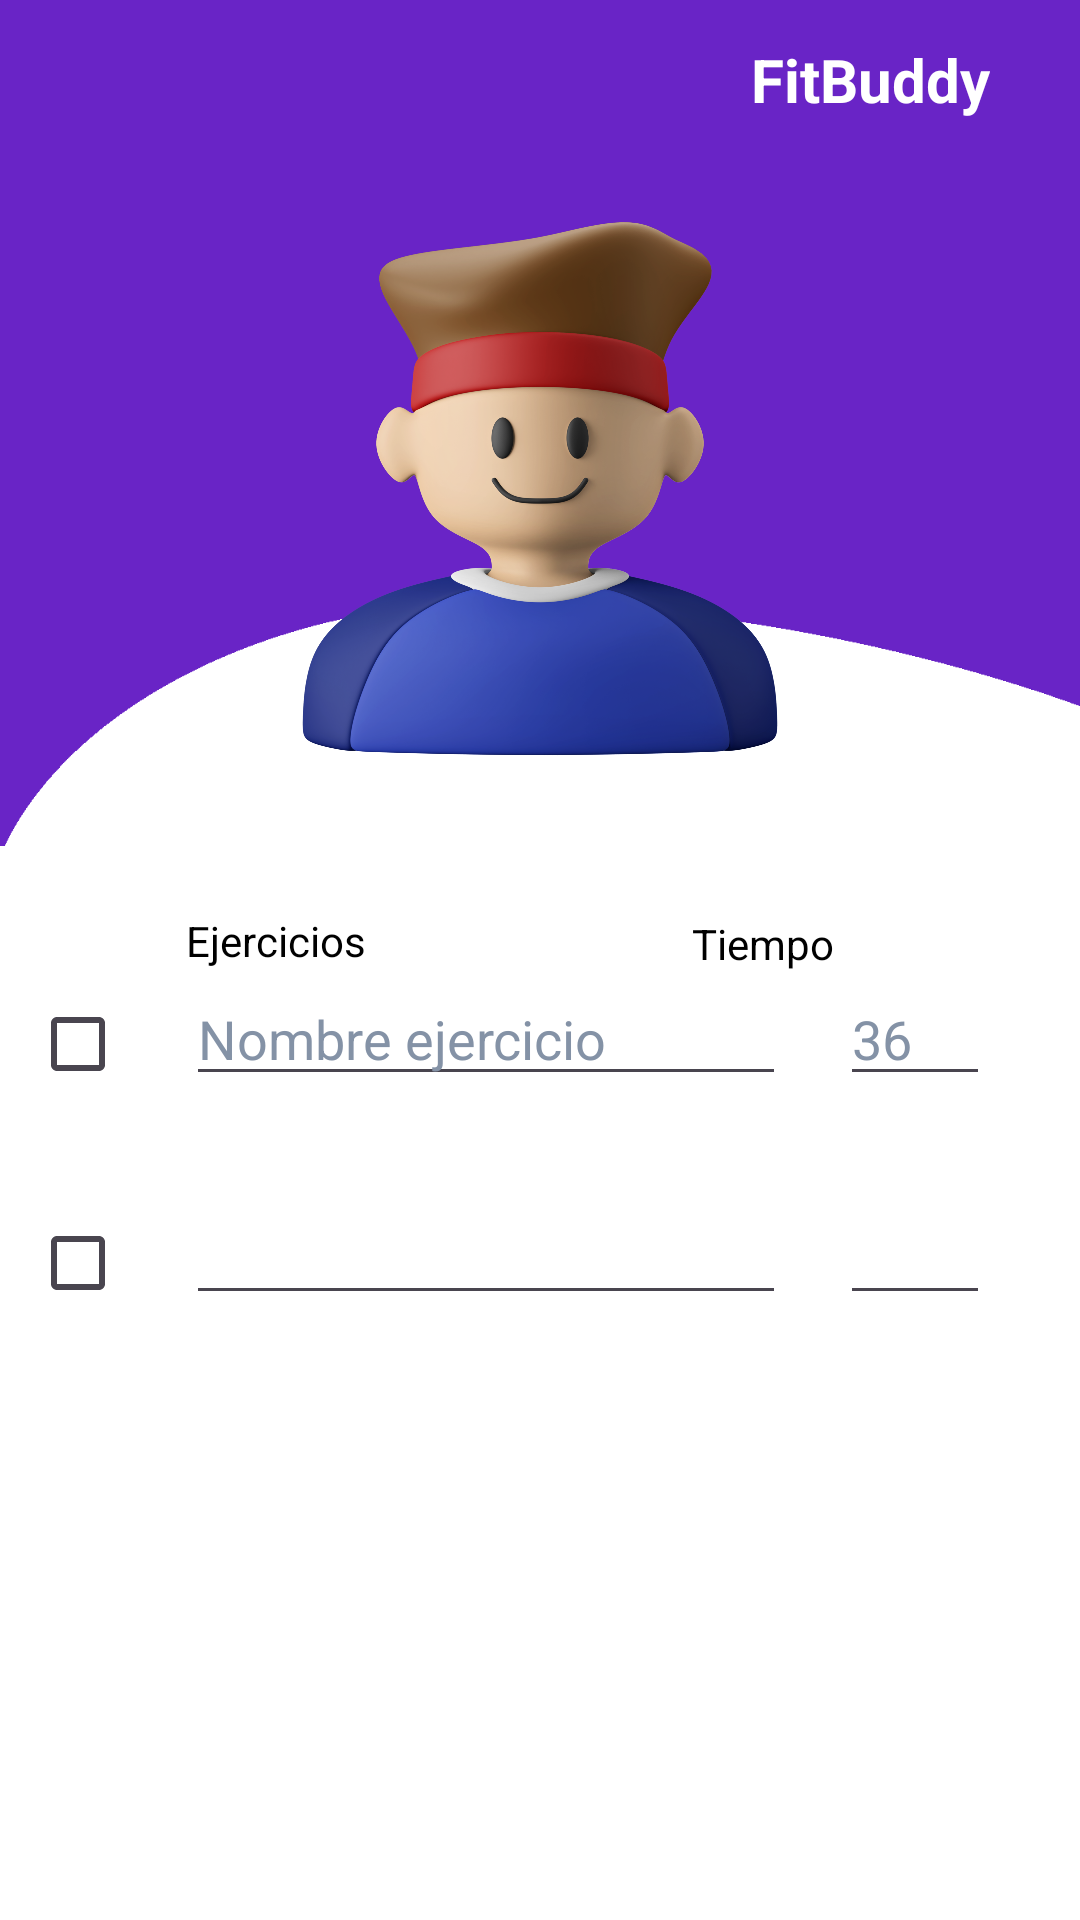

Write the Android layout XML for this screen, with the resource values it uses.
<!-- AndroidManifest.xml: application theme Theme.FitBuddyApp -->
<!-- res/layout/activity_formulario_ejercicios.xml -->
<?xml version="1.0" encoding="utf-8"?>
<LinearLayout xmlns:android="http://schemas.android.com/apk/res/android"
    xmlns:app="http://schemas.android.com/apk/res-auto"
    xmlns:tools="http://schemas.android.com/tools"
    android:layout_width="match_parent"
    android:layout_height="match_parent"
    tools:context=".pantallaPrincipal"
    android:orientation="vertical">

    
    <LinearLayout
        android:layout_width="match_parent"
        android:layout_height="wrap_content"
        android:background="@color/fondoMorado"
        android:orientation="vertical">

        
        <RelativeLayout
            android:layout_width="match_parent"
            android:layout_height="wrap_content"
            android:paddingHorizontal="10dp">

            <ImageButton
                android:id="@+id/volver_atras"
                android:layout_width="wrap_content"
                android:layout_height="28dp"
                android:layout_alignParentStart="true"
                android:layout_alignParentTop="true"
                android:layout_gravity="left"
                android:layout_marginTop="12dp"
                android:background="@android:color/transparent"
                android:src="@drawable/btn_volver_atras"></ImageButton>

            <TextView
                android:layout_width="wrap_content"
                android:layout_height="wrap_content"
                android:layout_alignTop="@id/volver_atras"
                android:layout_alignParentEnd="true"
                android:layout_marginTop="1dp"
                android:layout_marginEnd="20dp"
                android:layout_marginRight="10dp"
                android:text="FitBuddy"
                android:textColor="@color/letraBlanca"
                android:textSize="20sp"
                android:textStyle="bold" />
        </RelativeLayout>

        
        <FrameLayout
            android:layout_width="match_parent"
            android:layout_height="wrap_content">

            <ImageView
                android:layout_width="435dp"
                android:layout_height="92dp"
                android:layout_gravity="bottom"
                android:rotation="180"
                android:src="@drawable/imagen_curva2"
                android:visibility="visible" />
            <ImageView
                android:layout_width="212dp"
                android:layout_height="242dp"
                android:layout_gravity="center"
                android:src="@drawable/avatar_hombre" />
        </FrameLayout>
    </LinearLayout>

    
    <LinearLayout
        android:layout_width="match_parent"
        android:layout_height="match_parent"
        android:orientation="vertical"
        android:padding="10dp"
        android:background="@color/fondoBlanco">
        <RelativeLayout
            android:layout_width="match_parent"
            android:layout_height="wrap_content"
            android:paddingHorizontal="52dp">

            <TextView
                android:id="@+id/id_ejercicios"
                android:layout_width="wrap_content"
                android:layout_height="wrap_content"
                android:text="Ejercicios"
                android:textColor="@color/letraNegra"
                android:layout_alignParentStart="true"
                android:layout_alignParentTop="true"
                android:layout_gravity="left"
                android:layout_marginTop="12dp"
                android:src="@drawable/btn_volver_atras"></TextView>

            <TextView
                android:layout_width="wrap_content"
                android:layout_height="wrap_content"
                android:layout_alignTop="@id/id_ejercicios"
                android:layout_alignParentEnd="true"
                android:layout_marginTop="1dp"
                android:layout_marginEnd="20dp"
                android:layout_marginRight="10dp"
                android:text="Tiempo"
                android:textColor="@color/letraNegra"/>
        </RelativeLayout>
        <RelativeLayout
            android:layout_width="match_parent"
            android:layout_height="wrap_content"
            android:layout_marginBottom="25dp">
            <CheckBox
                android:id="@+id/checkbox1"
                android:layout_width="wrap_content"
                android:layout_height="wrap_content"
                android:textColor="@color/letraGris"></CheckBox>
            <EditText
                android:id="@+id/edt_nombre_ejercicio"
                android:layout_width="200dp"
                android:layout_height="wrap_content"
                android:text="Nombre ejercicio"
                android:textColor="@color/letraGris"
                android:layout_alignParentTop="true"
                android:layout_toRightOf="@+id/checkbox1"
                android:layout_toEndOf="@+id/checkbox1"
                android:layout_marginHorizontal="4dp"></EditText>
            <EditText
                android:layout_width="50dp"
                android:layout_height="wrap_content"
                android:text="36"
                android:textColor="@color/letraGris"
                android:layout_alignParentTop="true"
                android:layout_toRightOf="@+id/edt_nombre_ejercicio"
                android:layout_toEndOf="@+id/edt_nombre_ejercicio"
                android:layout_marginHorizontal="14dp"></EditText>
        </RelativeLayout>
        <RelativeLayout
            android:layout_width="match_parent"
            android:layout_height="wrap_content">
            <CheckBox
                android:id="@+id/checkbox2"
                android:layout_width="wrap_content"
                android:layout_height="wrap_content"
                android:textColor="@color/letraGris"></CheckBox>
            <EditText
                android:id="@+id/edt_nombre_ejercicio2"
                android:layout_width="200dp"
                android:layout_height="wrap_content"
                android:text=""
                android:layout_alignParentTop="true"
                android:layout_toRightOf="@+id/checkbox2"
                android:layout_toEndOf="@+id/checkbox2"
                android:layout_marginHorizontal="4dp"></EditText>
            <EditText
                android:layout_width="50dp"
                android:layout_height="wrap_content"
                android:text=""
                android:layout_alignParentTop="true"
                android:layout_toRightOf="@+id/edt_nombre_ejercicio2"
                android:layout_toEndOf="@+id/edt_nombre_ejercicio2"
                android:layout_marginHorizontal="14dp"></EditText>
        </RelativeLayout>
        
        <androidx.cardview.widget.CardView
            android:layout_width="70dp"
            android:layout_height="70dp"
            android:layout_gravity="bottom|end"
            android:layout_marginTop="200dp"
            android:layout_marginRight="15dp"
            app:cardCornerRadius="50dp"
            app:cardBackgroundColor="@color/fondoMorado"
            app:cardElevation="0dp">

            <ImageButton
                android:id="@+id/btn_agregar"
                android:layout_width="50dp"
                android:layout_height="50dp"
                android:layout_gravity="center"
                android:background="@android:color/transparent"
                android:src="@drawable/btn_agregar" />
        </androidx.cardview.widget.CardView>
    </LinearLayout>
</LinearLayout>
<!-- resources referenced by this layout -->
<resources>
  <color name="fondoBlanco">#FFFFFFFF</color>
  <color name="fondoMorado">#6924C6</color>
  <color name="letraBlanca">#FFFFFF</color>
  <color name="letraGris">#8492A6</color>
  <color name="letraNegra">#FF000000</color>
  <!-- drawable avatar_hombre: png bitmap (drawable, 971709 bytes) -->
  <!-- drawable btn_agregar: png bitmap (drawable, 287 bytes) -->
  <!-- drawable imagen_curva2: png bitmap (drawable, 5858 bytes) -->
  <style name="Theme.FitBuddyApp" parent="Base.Theme.FitBuddyApp" />
  <style name="Base.Theme.FitBuddyApp" parent="Theme.Material3.DayNight.NoActionBar">
          
          
      </style>
</resources>
